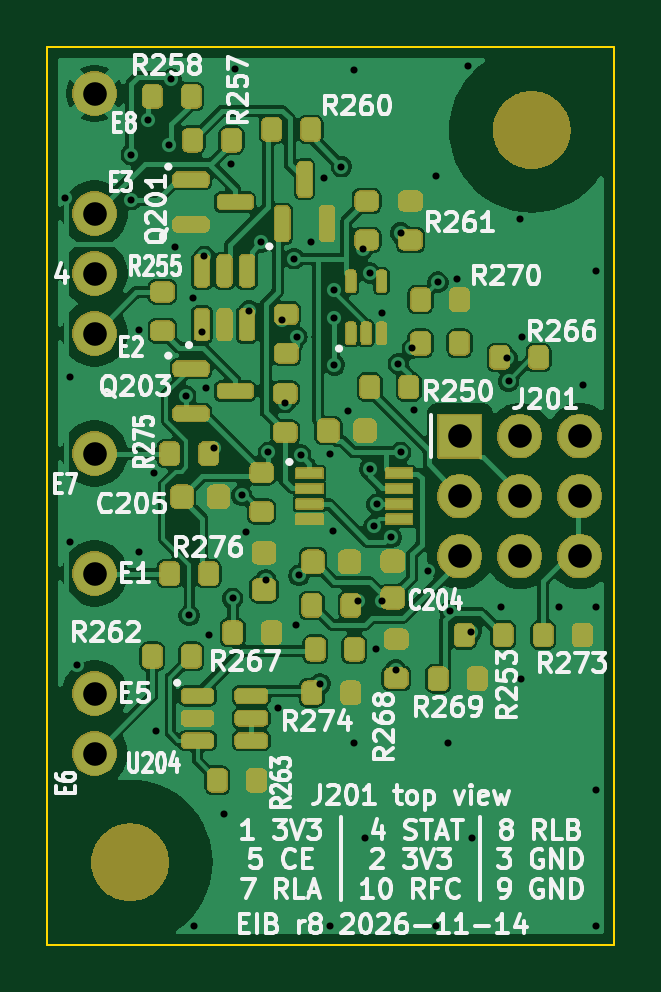
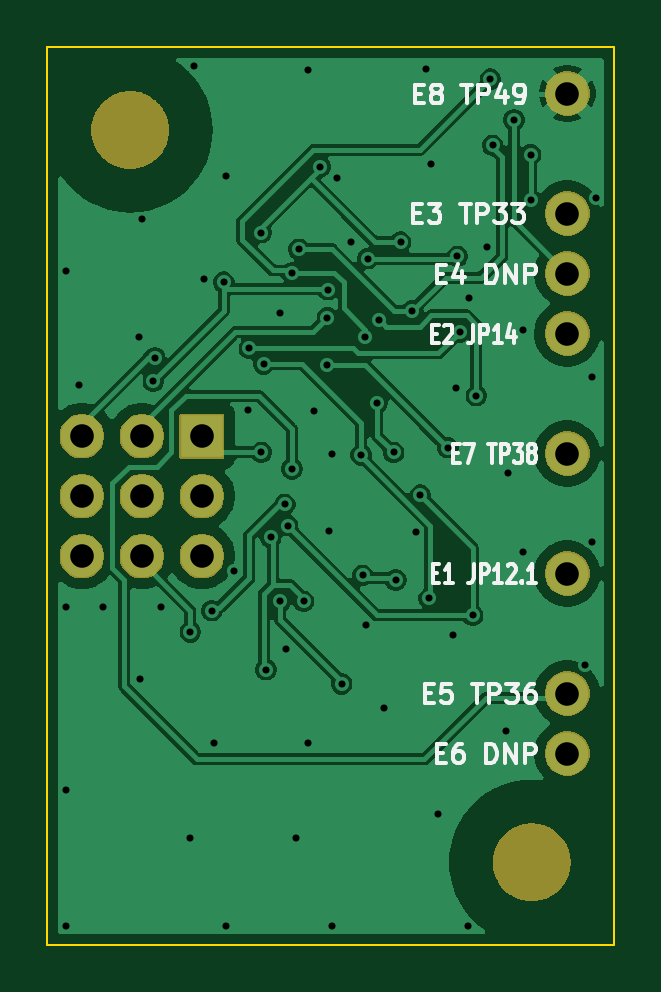
Circuit board: 10 layer files. Board 24.0 x 38.0 mm.
- drill: eib-PTH.drl (1546 bytes)
- bottom_copper: eib.gbl (72508 bytes)
- bottom_silk: eib.gbo (19873 bytes)
- paste: eib.gbp (482 bytes)
- bottom_mask: eib.gbs (21627 bytes)
- outline: eib.gm1 (682 bytes)
- top_copper: eib.gtl (128618 bytes)
- top_silk: eib.gto (93632 bytes)
- paste: eib.gtp (4022 bytes)
- top_mask: eib.gts (137422 bytes)

=== drill: eib-PTH.drl ===
M48
METRIC,TZ
T1C0.300
T2C1.000
%
G90
G05
T1
X760Y-18360
X960Y-25960
X960Y-32960
X1260Y-38160
X3550Y-16550
X3550Y-18450
X3860Y-23960
X3860Y-33360
X4250Y-15073
X4510Y-30010
X4610Y-40960
X5150Y-16150
X5250Y-13350
X5410Y-20460
X5850Y-26750
X6000Y-36053
X6160Y-22610
X6210Y-49210
X6550Y-24050
X6650Y-20850
X6710Y-26410
X6824Y-36895
X7050Y-28950
X7460Y-44460
X7760Y-16960
X7845Y-35325
X7960Y-12910
X8226Y-30959
X8410Y-32510
X8550Y-23150
X9050Y-20250
X9250Y-34550
X9350Y-29150
X9760Y-39960
X9950Y-23550
X10050Y-27050
X10450Y-20950
X10510Y-36460
X10550Y-24250
X10650Y-34350
X10720Y-29257
X11160Y-20260
X11550Y-38950
X11726Y-17517
X11960Y-29210
X11960Y-49210
X12085Y-32492
X12123Y-22264
X12150Y-23450
X12150Y-25450
X12450Y-17050
X12726Y-27406
X12960Y-12960
X12960Y-41460
X13150Y-35450
X13350Y-20550
X13460Y-45460
X13650Y-21550
X13650Y-29850
X13836Y-32250
X13910Y-37460
X13950Y-31350
X14150Y-35450
X14160Y-23260
X14550Y-32750
X14750Y-38350
X14851Y-25402
X14950Y-19850
X14950Y-29150
X15450Y-24750
X15510Y-27360
X16110Y-34160
X16460Y-17460
X16460Y-49210
X16530Y-21945
X16960Y-41460
X17050Y-35850
X17360Y-21810
X17810Y-12810
X17950Y-36750
X17960Y-45460
X19210Y-35711
X19450Y-25150
X19521Y-26144
X20011Y-19261
X20067Y-38730
X20110Y-24260
X21660Y-35710
X22660Y-26310
X23210Y-21460
X23210Y-35710
X23210Y-43460
X23210Y-49210
T2
X2000Y-13960
X2000Y-19040
X2000Y-21580
X2000Y-24120
X2000Y-29200
X2000Y-34280
X2000Y-39360
X2000Y-41900
X17460Y-28460
X17460Y-31000
X17460Y-33540
X20000Y-28460
X20000Y-31000
X20000Y-33540
X22540Y-28460
X22540Y-31000
X22540Y-33540
M30

=== bottom_copper: eib.gbl (72508 bytes, source omitted) ===
=== bottom_silk: eib.gbo (19873 bytes, source omitted) ===
=== paste: eib.gbp ===
G04 #@! TF.GenerationSoftware,KiCad,Pcbnew,9.0.9*
G04 #@! TF.CreationDate,2026-11-17T10:31:38-08:00*
G04 #@! TF.ProjectId,eib,6569622e-6b69-4636-9164-5f7063625858,rev?*
G04 #@! TF.SameCoordinates,Original*
G04 #@! TF.FileFunction,Paste,Bot*
G04 #@! TF.FilePolarity,Positive*
%FSLAX46Y46*%
G04 Gerber Fmt 4.6, Leading zero omitted, Abs format (unit mm)*
G04 Created by KiCad (PCBNEW 9.0.9) date 2026-11-17 10:31:38*
%MOMM*%
%LPD*%
G01*
G04 APERTURE LIST*
G04 APERTURE END LIST*
M02*

=== bottom_mask: eib.gbs (21627 bytes, source omitted) ===
=== outline: eib.gm1 ===
G04 #@! TF.GenerationSoftware,KiCad,Pcbnew,9.0.9*
G04 #@! TF.CreationDate,2026-11-17T10:31:38-08:00*
G04 #@! TF.ProjectId,eib,6569622e-6b69-4636-9164-5f7063625858,rev?*
G04 #@! TF.SameCoordinates,Original*
G04 #@! TF.FileFunction,Profile,NP*
%FSLAX46Y46*%
G04 Gerber Fmt 4.6, Leading zero omitted, Abs format (unit mm)*
G04 Created by KiCad (PCBNEW 9.0.9) date 2026-11-17 10:31:38*
%MOMM*%
%LPD*%
G01*
G04 APERTURE LIST*
G04 #@! TA.AperFunction,Profile*
%ADD10C,0.100000*%
G04 #@! TD*
G04 APERTURE END LIST*
D10*
X0Y-12000000D02*
X0Y-50000000D01*
X0Y-50000000D02*
X24000000Y-50000000D01*
X24000000Y-12000000D02*
X0Y-12000000D01*
X24000000Y-50000000D02*
X24000000Y-12000000D01*
M02*

=== top_copper: eib.gtl (128618 bytes, source omitted) ===
=== top_silk: eib.gto (93632 bytes, source omitted) ===
=== paste: eib.gtp ===
G04 #@! TF.GenerationSoftware,KiCad,Pcbnew,9.0.9*
G04 #@! TF.CreationDate,2026-11-17T10:31:38-08:00*
G04 #@! TF.ProjectId,eib,6569622e-6b69-4636-9164-5f7063625858,rev?*
G04 #@! TF.SameCoordinates,Original*
G04 #@! TF.FileFunction,Paste,Top*
G04 #@! TF.FilePolarity,Positive*
%FSLAX46Y46*%
G04 Gerber Fmt 4.6, Leading zero omitted, Abs format (unit mm)*
G04 Created by KiCad (PCBNEW 9.0.9) date 2026-11-17 10:31:38*
%MOMM*%
%LPD*%
G01*
G04 APERTURE LIST*
G04 Aperture macros list*
%AMRoundRect*
0 Rectangle with rounded corners*
0 $1 Rounding radius*
0 $2 $3 $4 $5 $6 $7 $8 $9 X,Y pos of 4 corners*
0 Add a 4 corners polygon primitive as box body*
4,1,4,$2,$3,$4,$5,$6,$7,$8,$9,$2,$3,0*
0 Add four circle primitives for the rounded corners*
1,1,$1+$1,$2,$3*
1,1,$1+$1,$4,$5*
1,1,$1+$1,$6,$7*
1,1,$1+$1,$8,$9*
0 Add four rect primitives between the rounded corners*
20,1,$1+$1,$2,$3,$4,$5,0*
20,1,$1+$1,$4,$5,$6,$7,0*
20,1,$1+$1,$6,$7,$8,$9,0*
20,1,$1+$1,$8,$9,$2,$3,0*%
G04 Aperture macros list end*
%ADD10RoundRect,0.200000X-0.200000X-0.275000X0.200000X-0.275000X0.200000X0.275000X-0.200000X0.275000X0*%
%ADD11RoundRect,0.087500X0.087500X-0.337500X0.087500X0.337500X-0.087500X0.337500X-0.087500X-0.337500X0*%
%ADD12RoundRect,0.200000X0.275000X-0.200000X0.275000X0.200000X-0.275000X0.200000X-0.275000X-0.200000X0*%
%ADD13RoundRect,0.225000X-0.225000X-0.250000X0.225000X-0.250000X0.225000X0.250000X-0.225000X0.250000X0*%
%ADD14RoundRect,0.150000X-0.587500X-0.150000X0.587500X-0.150000X0.587500X0.150000X-0.587500X0.150000X0*%
%ADD15R,1.100000X0.400000*%
%ADD16RoundRect,0.150000X0.150000X-0.587500X0.150000X0.587500X-0.150000X0.587500X-0.150000X-0.587500X0*%
G04 APERTURE END LIST*
D10*
G04 #@! TO.C,R267*
X7845000Y-36780000D03*
X9495000Y-36780000D03*
G04 #@! TD*
D11*
G04 #@! TO.C,U202*
X12845000Y-24105000D03*
X13495000Y-24105000D03*
X14145000Y-24105000D03*
X14145000Y-21905000D03*
X12845000Y-21905000D03*
G04 #@! TD*
D12*
G04 #@! TO.C,R271*
X9070000Y-31655000D03*
X9070000Y-30005000D03*
G04 #@! TD*
D13*
G04 #@! TO.C,C205*
X5695000Y-31030000D03*
X7245000Y-31030000D03*
G04 #@! TD*
D12*
G04 #@! TO.C,R255*
X4870000Y-24005000D03*
X4870000Y-22355000D03*
G04 #@! TD*
D10*
G04 #@! TO.C,R251*
X11195000Y-35630000D03*
X12845000Y-35630000D03*
G04 #@! TD*
G04 #@! TO.C,R276*
X5175000Y-34280000D03*
X6825000Y-34280000D03*
G04 #@! TD*
D13*
G04 #@! TO.C,C201*
X11245000Y-33780000D03*
X12795000Y-33780000D03*
G04 #@! TD*
D10*
G04 #@! TO.C,R274*
X11195000Y-39330000D03*
X12845000Y-39330000D03*
G04 #@! TD*
G04 #@! TO.C,R275*
X5175000Y-29200000D03*
X6825000Y-29200000D03*
G04 #@! TD*
D12*
G04 #@! TO.C,R254*
X10070000Y-28305000D03*
X10070000Y-26655000D03*
G04 #@! TD*
D14*
G04 #@! TO.C,Q203*
X6082500Y-25605000D03*
X6082500Y-27505000D03*
X7957500Y-26555000D03*
G04 #@! TD*
D15*
G04 #@! TO.C,U201*
X11095000Y-30030000D03*
X11095000Y-30680000D03*
X11095000Y-31330000D03*
X11095000Y-31980000D03*
X14895000Y-31980000D03*
X14895000Y-31330000D03*
X14895000Y-30680000D03*
X14895000Y-30030000D03*
G04 #@! TD*
D10*
G04 #@! TO.C,R257*
X6145000Y-15930000D03*
X7795000Y-15930000D03*
G04 #@! TD*
G04 #@! TO.C,R250*
X13645000Y-26380000D03*
X15295000Y-26380000D03*
G04 #@! TD*
G04 #@! TO.C,R270*
X15795000Y-22680000D03*
X17445000Y-22680000D03*
G04 #@! TD*
D13*
G04 #@! TO.C,C202*
X11895000Y-28230000D03*
X13445000Y-28230000D03*
G04 #@! TD*
D10*
G04 #@! TO.C,R273*
X20995000Y-36880000D03*
X22645000Y-36880000D03*
G04 #@! TD*
G04 #@! TO.C,R269*
X16545000Y-38730000D03*
X18195000Y-38730000D03*
G04 #@! TD*
G04 #@! TO.C,R253*
X17645000Y-36880000D03*
X19295000Y-36880000D03*
G04 #@! TD*
D12*
G04 #@! TO.C,R268*
X14770000Y-38705000D03*
X14770000Y-37055000D03*
G04 #@! TD*
D16*
G04 #@! TO.C,Q202*
X9945000Y-19467500D03*
X11845000Y-19467500D03*
X10895000Y-17592500D03*
G04 #@! TD*
D10*
G04 #@! TO.C,R266*
X19145000Y-25130000D03*
X20795000Y-25130000D03*
G04 #@! TD*
D14*
G04 #@! TO.C,Q201*
X6082500Y-17605000D03*
X6082500Y-19505000D03*
X7957500Y-18555000D03*
G04 #@! TD*
D12*
G04 #@! TO.C,R252*
X10120000Y-24955000D03*
X10120000Y-23305000D03*
G04 #@! TD*
M02*

=== top_mask: eib.gts (137422 bytes, source omitted) ===
